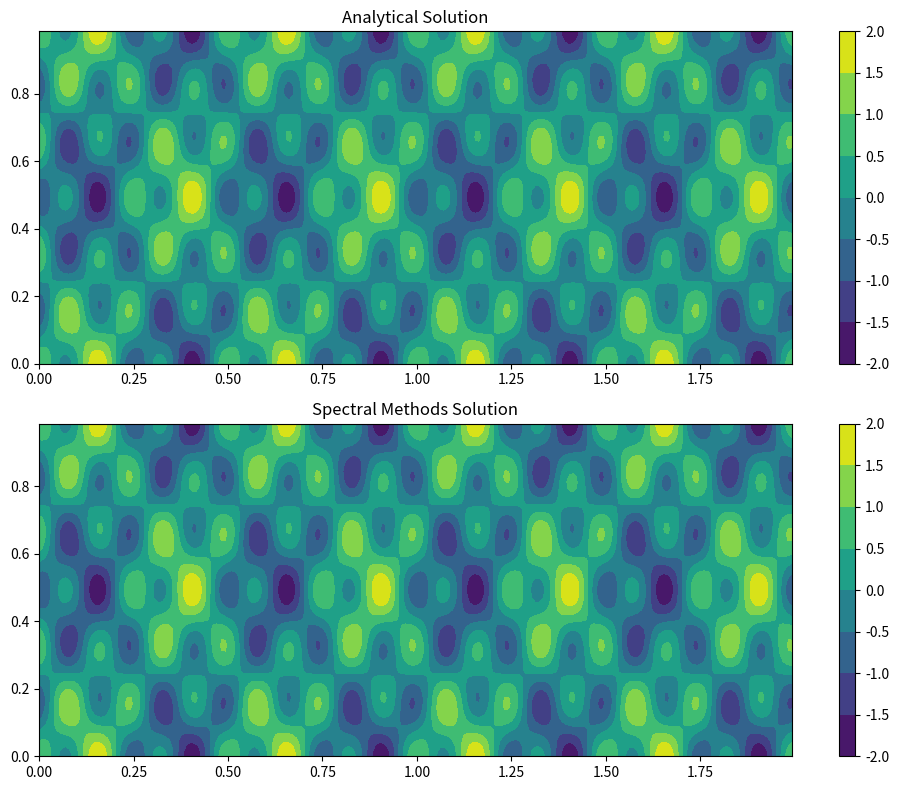

This chart was generated by the following Python code:
import numpy as np 
import matplotlib.pyplot as plt
import time
    
# Parameters
Lx = 2
Ly = 1
Nx = 2**8
Ny = 2**6

# Grid
x = np.linspace(0,Lx,Nx,endpoint=False)
y = np.linspace(0,Ly,Ny,endpoint=False)

X,Y = np.meshgrid(x,y,indexing='ij')
T = np.zeros((Nx,Ny))
T1 = np.sin(4*np.pi*X)*np.cos(2*np.pi*Y) # wavenumber (4,1)
T2 = np.sin(12*np.pi*X + 5)*np.cos(6*np.pi*Y - 3) # wavenumber (12,3)
T_analytical = T1 + T2
F = (-(4*np.pi)**2 - (2*np.pi)**2)*T1 + (-(12*np.pi)**2 - (6*np.pi)**2)*T2

#####################################################################

def transform(T):
    return np.fft.fft2(T)

def inverse_transform(T_hat):
    return np.fft.ifft2(T_hat).real

def X_derivative(kx,ky,T_hat):
    return 1j*(kx*T_hat.T).T

def Y_derivative(kx,ky,T_hat):
    return 1j*ky*T_hat

def wavenumbers():
    kx = np.fft.fftfreq(Nx)*Nx*(2*np.pi/Lx)
    ky = np.fft.fftfreq(Ny)*Ny*(2*np.pi/Ly)  
    return kx, ky

#You can also define a normalized coordinate x_star = 2*pi*x/Lx and y_star = 2*pi*y/Ly
#BUT YOU NEED TO BE CAREFUL WITH THE DERIVATIVES


kx,ky=wavenumbers()
F_hat=transform(F)

KX, KY = np.meshgrid(kx, ky, indexing='ij')

ksq = KX**2 + KY**2
ksq[0,0] = 1

T_hat = -F_hat/ksq   
T_hat[0,0] = 0

T=inverse_transform(T_hat)
#####################################################################


fig, axs = plt.subplots(2, 1, figsize=(10, 8))

# Plot the analytical solution
contour1 = axs[0].contourf(X, Y, T_analytical)
fig.colorbar(contour1, ax=axs[0])
axs[0].set_title('Analytical Solution')

# Plot the computed solution
contour2 = axs[1].contourf(X, Y, T)
fig.colorbar(contour2, ax=axs[1])
axs[1].set_title('Spectral Methods Solution')

plt.tight_layout()
plt.show()